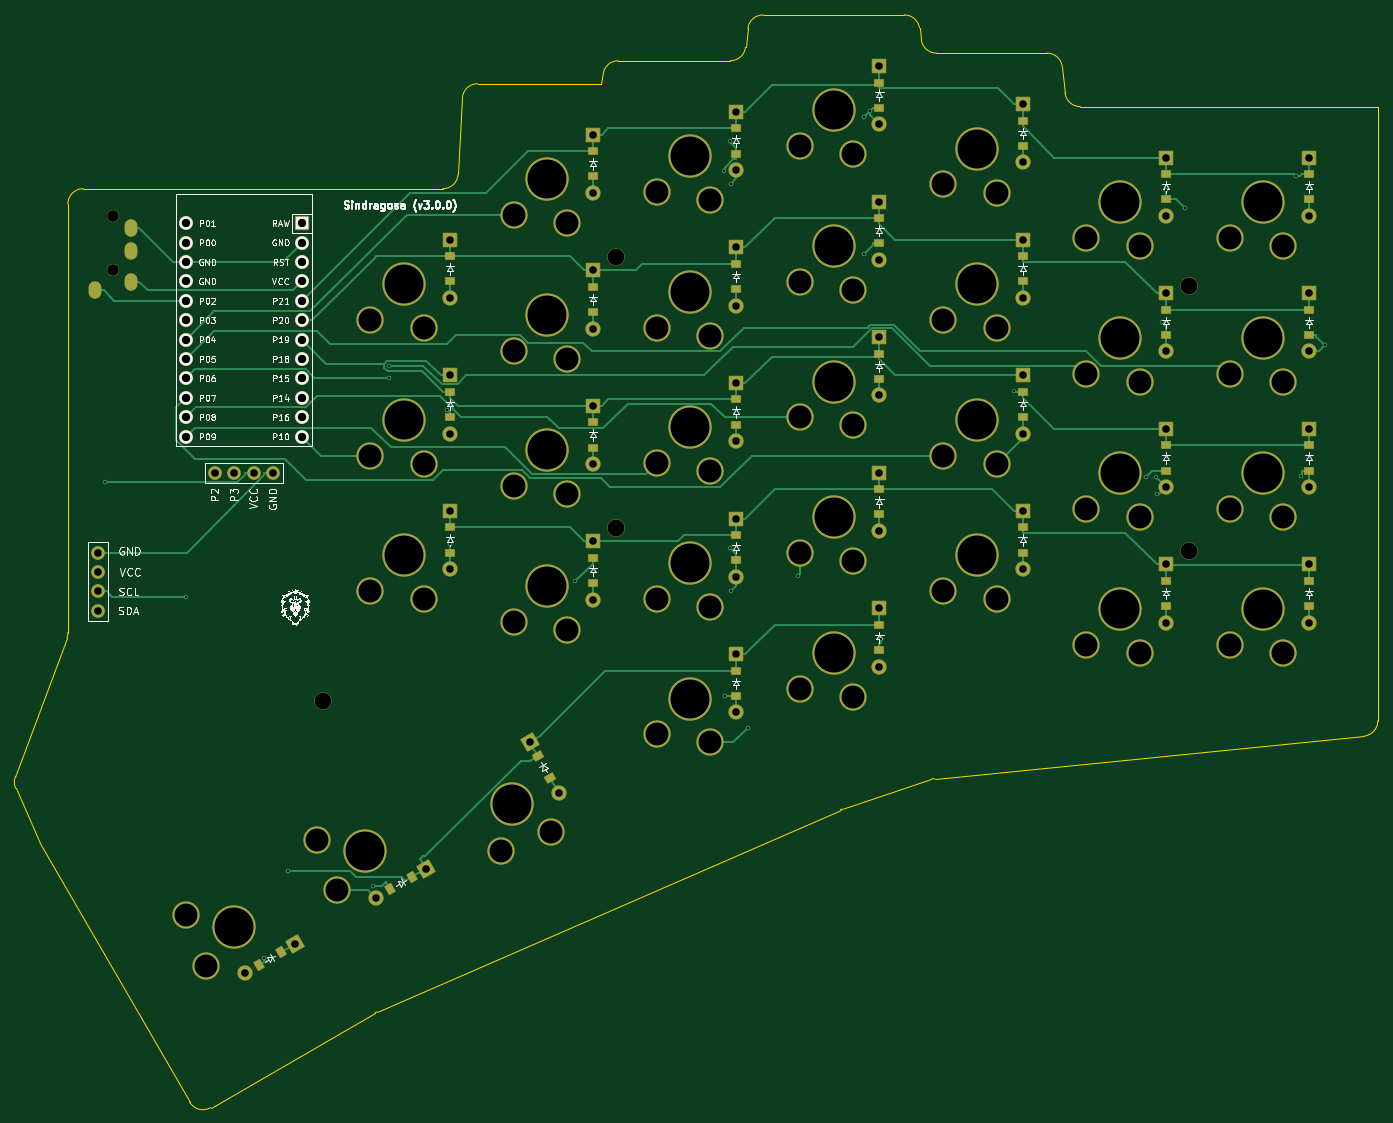
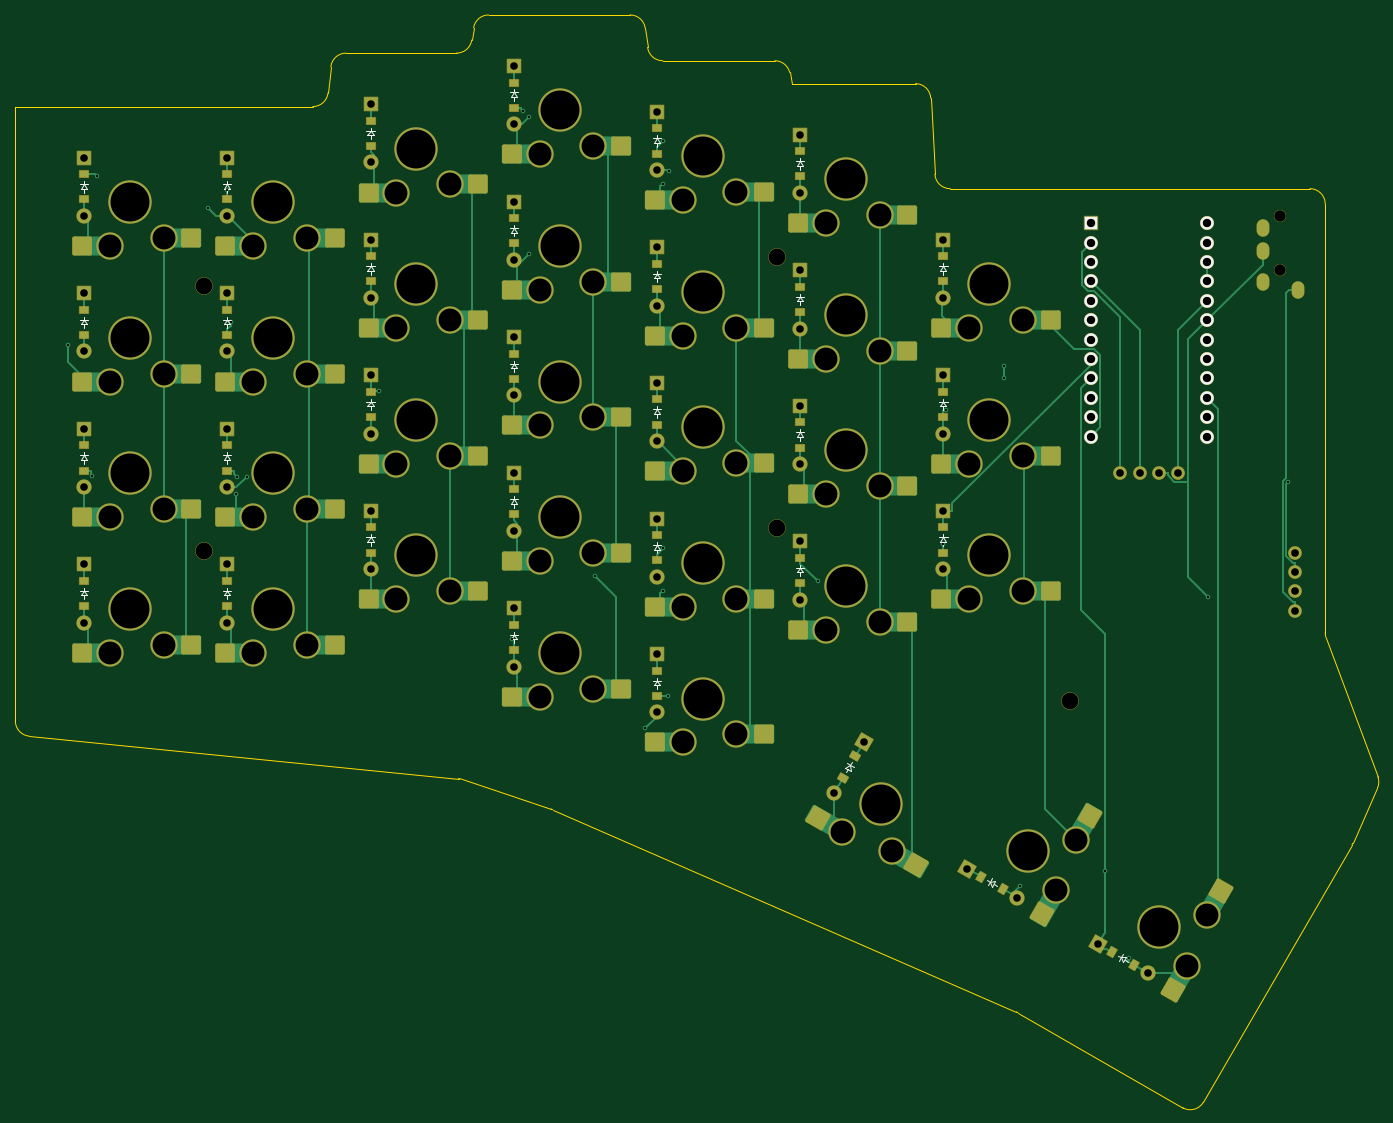
Circuit board: 11 layer files. Board 178.4 x 143.1 mm.
- bottom_copper: board_right_finished-B_Cu.gbr (38984 bytes)
- bottom_mask: board_right_finished-B_Mask.gbr (13205 bytes)
- paste: board_right_finished-B_Paste.gbr (6137 bytes)
- bottom_silk: board_right_finished-B_Silkscreen.gbr (13037 bytes)
- outline: board_right_finished-Edge_Cuts.gbr (2954 bytes)
- top_copper: board_right_finished-F_Cu.gbr (35628 bytes)
- top_mask: board_right_finished-F_Mask.gbr (10922 bytes)
- paste: board_right_finished-F_Paste.gbr (3083 bytes)
- top_silk: board_right_finished-F_Silkscreen.gbr (305490 bytes)
- drill: board_right_finished-NPTH.drl (510 bytes)
- drill: board_right_finished-PTH.drl (4598 bytes)

=== bottom_copper: board_right_finished-B_Cu.gbr (38984 bytes, source omitted) ===
=== bottom_mask: board_right_finished-B_Mask.gbr (13205 bytes, source omitted) ===
=== paste: board_right_finished-B_Paste.gbr ===
%TF.GenerationSoftware,KiCad,Pcbnew,9.0.7*%
%TF.CreationDate,2026-01-28T22:47:06+01:00*%
%TF.ProjectId,board_right_finished,626f6172-645f-4726-9967-68745f66696e,v1.0.0*%
%TF.SameCoordinates,Original*%
%TF.FileFunction,Paste,Bot*%
%TF.FilePolarity,Positive*%
%FSLAX46Y46*%
G04 Gerber Fmt 4.6, Leading zero omitted, Abs format (unit mm)*
G04 Created by KiCad (PCBNEW 9.0.7) date 2026-01-28 22:47:06*
%MOMM*%
%LPD*%
G01*
G04 APERTURE LIST*
G04 Aperture macros list*
%AMRoundRect*
0 Rectangle with rounded corners*
0 $1 Rounding radius*
0 $2 $3 $4 $5 $6 $7 $8 $9 X,Y pos of 4 corners*
0 Add a 4 corners polygon primitive as box body*
4,1,4,$2,$3,$4,$5,$6,$7,$8,$9,$2,$3,0*
0 Add four circle primitives for the rounded corners*
1,1,$1+$1,$2,$3*
1,1,$1+$1,$4,$5*
1,1,$1+$1,$6,$7*
1,1,$1+$1,$8,$9*
0 Add four rect primitives between the rounded corners*
20,1,$1+$1,$2,$3,$4,$5,0*
20,1,$1+$1,$4,$5,$6,$7,0*
20,1,$1+$1,$6,$7,$8,$9,0*
20,1,$1+$1,$8,$9,$2,$3,0*%
%AMRotRect*
0 Rectangle, with rotation*
0 The origin of the aperture is its center*
0 $1 length*
0 $2 width*
0 $3 Rotation angle, in degrees counterclockwise*
0 Add horizontal line*
21,1,$1,$2,0,0,$3*%
G04 Aperture macros list end*
%ADD10R,1.200000X0.900000*%
%ADD11RotRect,0.900000X1.200000X300.000000*%
%ADD12RotRect,0.900000X1.200000X210.000000*%
%ADD13RoundRect,0.250000X-1.050000X-1.000000X1.050000X-1.000000X1.050000X1.000000X-1.050000X1.000000X0*%
%ADD14RoundRect,0.250000X-1.391025X0.409327X-0.341025X-1.409327X1.391025X-0.409327X0.341025X1.409327X0*%
%ADD15RoundRect,0.250000X-0.409327X-1.391025X1.409327X-0.341025X0.409327X1.391025X-1.409327X0.341025X0*%
G04 APERTURE END LIST*
D10*
%TO.C,D12*%
X236021500Y-73750000D03*
X236021500Y-77050000D03*
%TD*%
%TO.C,D21*%
X198521500Y-92500000D03*
X198521500Y-95800000D03*
%TD*%
%TO.C,D20*%
X198521500Y-110250000D03*
X198521500Y-113550000D03*
%TD*%
%TO.C,D29*%
X161021500Y-91500000D03*
X161021500Y-94800000D03*
%TD*%
%TO.C,D18*%
X198521500Y-145750000D03*
X198521500Y-149050000D03*
%TD*%
%TO.C,D10*%
X236021500Y-109250000D03*
X236021500Y-112550000D03*
%TD*%
%TO.C,D9*%
X236021500Y-127000000D03*
X236021500Y-130300000D03*
%TD*%
%TO.C,D7*%
X254771500Y-98500000D03*
X254771500Y-101800000D03*
%TD*%
%TO.C,D4*%
X273521500Y-80750000D03*
X273521500Y-84050000D03*
%TD*%
%TO.C,D27*%
X161021500Y-127000000D03*
X161021500Y-130300000D03*
%TD*%
%TO.C,D14*%
X217271500Y-122000000D03*
X217271500Y-125300000D03*
%TD*%
%TO.C,D25*%
X179771500Y-95500000D03*
X179771500Y-98800000D03*
%TD*%
D11*
%TO.C,D30*%
X172544600Y-156988958D03*
X174194600Y-159846842D03*
%TD*%
D10*
%TO.C,D24*%
X179771500Y-113250000D03*
X179771500Y-116550000D03*
%TD*%
%TO.C,D11*%
X236021500Y-91500000D03*
X236021500Y-94800000D03*
%TD*%
%TO.C,D13*%
X217271500Y-139750000D03*
X217271500Y-143050000D03*
%TD*%
%TO.C,D6*%
X254771500Y-116250000D03*
X254771500Y-119550000D03*
%TD*%
D12*
%TO.C,D32*%
X138914842Y-182640500D03*
X136056958Y-184290500D03*
%TD*%
D10*
%TO.C,D22*%
X198521500Y-74750000D03*
X198521500Y-78050000D03*
%TD*%
%TO.C,D5*%
X254771500Y-134000000D03*
X254771500Y-137300000D03*
%TD*%
%TO.C,D3*%
X273521500Y-98500000D03*
X273521500Y-101800000D03*
%TD*%
%TO.C,D15*%
X217271500Y-104250000D03*
X217271500Y-107550000D03*
%TD*%
%TO.C,D23*%
X179771500Y-131000000D03*
X179771500Y-134300000D03*
%TD*%
%TO.C,D19*%
X198521500Y-128000000D03*
X198521500Y-131300000D03*
%TD*%
%TO.C,D26*%
X179771500Y-77750000D03*
X179771500Y-81050000D03*
%TD*%
D12*
%TO.C,D31*%
X156062142Y-172740500D03*
X153204258Y-174390500D03*
%TD*%
D10*
%TO.C,D28*%
X161021500Y-109250000D03*
X161021500Y-112550000D03*
%TD*%
%TO.C,D8*%
X254771500Y-80750000D03*
X254771500Y-84050000D03*
%TD*%
%TO.C,D16*%
X217271500Y-86500000D03*
X217271500Y-89800000D03*
%TD*%
%TO.C,D17*%
X217271500Y-68750000D03*
X217271500Y-72050000D03*
%TD*%
%TO.C,D1*%
X273521500Y-134000000D03*
X273521500Y-137300000D03*
%TD*%
%TO.C,D2*%
X273521500Y-116250000D03*
X273521500Y-119550000D03*
%TD*%
D13*
%TO.C,S22*%
X184471500Y-83100000D03*
X198771500Y-84150000D03*
%TD*%
%TO.C,S17*%
X203221500Y-77100000D03*
X217521500Y-78150000D03*
%TD*%
%TO.C,S9*%
X221971500Y-135350000D03*
X236271500Y-136400000D03*
%TD*%
%TO.C,S12*%
X221971500Y-82100000D03*
X236271500Y-83150000D03*
%TD*%
%TO.C,S6*%
X240721500Y-124600000D03*
X255021500Y-125650000D03*
%TD*%
D14*
%TO.C,S32*%
X124658481Y-174647895D03*
X130899154Y-187557059D03*
%TD*%
D13*
%TO.C,S1*%
X259471500Y-142350000D03*
X273771500Y-143400000D03*
%TD*%
%TO.C,S14*%
X203221500Y-130350000D03*
X217521500Y-131400000D03*
%TD*%
%TO.C,S13*%
X203221500Y-148100000D03*
X217521500Y-149150000D03*
%TD*%
%TO.C,S5*%
X240721500Y-142350000D03*
X255021500Y-143400000D03*
%TD*%
%TO.C,S20*%
X184471500Y-118600000D03*
X198771500Y-119650000D03*
%TD*%
D15*
%TO.C,S30*%
X164551895Y-171245319D03*
X177461059Y-165004646D03*
%TD*%
D13*
%TO.C,S15*%
X203221500Y-112600000D03*
X217521500Y-113650000D03*
%TD*%
%TO.C,S3*%
X259471500Y-106850000D03*
X273771500Y-107900000D03*
%TD*%
%TO.C,S8*%
X240721500Y-89100000D03*
X255021500Y-90150000D03*
%TD*%
%TO.C,S26*%
X165721500Y-86100000D03*
X180021500Y-87150000D03*
%TD*%
%TO.C,S28*%
X146971500Y-117600000D03*
X161271500Y-118650000D03*
%TD*%
%TO.C,S29*%
X146971500Y-99850000D03*
X161271500Y-100900000D03*
%TD*%
%TO.C,S18*%
X184471500Y-154100000D03*
X198771500Y-155150000D03*
%TD*%
%TO.C,S10*%
X221971500Y-117600000D03*
X236271500Y-118650000D03*
%TD*%
%TO.C,S2*%
X259471500Y-124600000D03*
X273771500Y-125650000D03*
%TD*%
%TO.C,S16*%
X203221500Y-94850000D03*
X217521500Y-95900000D03*
%TD*%
%TO.C,S11*%
X221971500Y-99850000D03*
X236271500Y-100900000D03*
%TD*%
%TO.C,S4*%
X259471500Y-89100000D03*
X273771500Y-90150000D03*
%TD*%
%TO.C,S7*%
X240721500Y-106850000D03*
X255021500Y-107900000D03*
%TD*%
D14*
%TO.C,S31*%
X141805781Y-164747895D03*
X148046454Y-177657059D03*
%TD*%
D13*
%TO.C,S24*%
X165721500Y-121600000D03*
X180021500Y-122650000D03*
%TD*%
%TO.C,S25*%
X165721500Y-103850000D03*
X180021500Y-104900000D03*
%TD*%
%TO.C,S19*%
X184471500Y-136350000D03*
X198771500Y-137400000D03*
%TD*%
%TO.C,S27*%
X146971500Y-135350000D03*
X161271500Y-136400000D03*
%TD*%
%TO.C,S21*%
X184471500Y-100850000D03*
X198771500Y-101900000D03*
%TD*%
%TO.C,S23*%
X165721500Y-139350000D03*
X180021500Y-140400000D03*
%TD*%
M02*

=== bottom_silk: board_right_finished-B_Silkscreen.gbr (13037 bytes, source omitted) ===
=== outline: board_right_finished-Edge_Cuts.gbr ===
%TF.GenerationSoftware,KiCad,Pcbnew,9.0.7*%
%TF.CreationDate,2026-01-28T22:47:07+01:00*%
%TF.ProjectId,board_right_finished,626f6172-645f-4726-9967-68745f66696e,v1.0.0*%
%TF.SameCoordinates,Original*%
%TF.FileFunction,Profile,NP*%
%FSLAX46Y46*%
G04 Gerber Fmt 4.6, Leading zero omitted, Abs format (unit mm)*
G04 Created by KiCad (PCBNEW 9.0.7) date 2026-01-28 22:47:07*
%MOMM*%
%LPD*%
G01*
G04 APERTURE LIST*
%TA.AperFunction,Profile*%
%ADD10C,0.150000*%
%TD*%
G04 APERTURE END LIST*
D10*
X104179661Y-161144466D02*
G75*
G02*
X104130565Y-159627010I1824939J818566D01*
G01*
X162124649Y-80758929D02*
G75*
G02*
X160127618Y-82650018I-1997049J108929D01*
G01*
X162668351Y-70791071D02*
G75*
G02*
X164665382Y-68899982I1997049J-108929D01*
G01*
X220549125Y-59900000D02*
G75*
G02*
X222527057Y-61603310I-25J-2000100D01*
G01*
X239224339Y-64900000D02*
X224743875Y-64900000D01*
X282521500Y-152337704D02*
G75*
G02*
X280717970Y-154328027I-2000000J4D01*
G01*
X224743875Y-64900000D02*
G75*
G02*
X222765943Y-63196690I25J2000100D01*
G01*
X199740491Y-64148069D02*
G75*
G02*
X197755936Y-65899936I-1984491J248069D01*
G01*
X151249729Y-190530083D02*
G75*
G02*
X151450124Y-190428926I999571J-1731117D01*
G01*
X181142733Y-67414868D02*
X180771400Y-68900000D01*
X129696449Y-202973875D02*
X151249729Y-190530083D01*
X282521500Y-152337704D02*
X282521500Y-71900000D01*
X224494705Y-159877967D02*
X280717970Y-154328031D01*
X282521500Y-71900000D02*
X243568661Y-71900000D01*
X200052509Y-61651931D02*
G75*
G02*
X202037064Y-59900064I1984491J-248069D01*
G01*
X110895420Y-141488064D02*
X104130546Y-159627003D01*
X220549125Y-59900000D02*
X202037064Y-59900000D01*
X212189363Y-163935826D02*
G75*
G02*
X212356511Y-163871666I799137J-1832074D01*
G01*
X151450126Y-190428930D02*
X212189363Y-163935826D01*
X181142733Y-67414868D02*
G75*
G02*
X183083002Y-65900003I1940267J-485132D01*
G01*
X104179661Y-161144466D02*
X107422648Y-168373762D01*
X243568661Y-71900000D02*
G75*
G02*
X241579992Y-70113071I39J2000100D01*
G01*
X224058720Y-159970927D02*
G75*
G02*
X224494704Y-159877961I632380J-1896873D01*
G01*
X197755936Y-65900000D02*
X183083002Y-65900000D01*
X222766002Y-63196681D02*
X222526998Y-61603319D01*
X200052509Y-61651931D02*
X199740491Y-64148069D01*
X162668351Y-70791071D02*
X162124649Y-80758929D01*
X160127618Y-82650000D02*
X113021500Y-82650000D01*
X180771400Y-68900000D02*
X164665382Y-68900000D01*
X107515402Y-168555174D02*
G75*
G02*
X107422647Y-168373762I1731798J999874D01*
G01*
X111021500Y-140789190D02*
G75*
G02*
X110895417Y-141488063I-1999900J-10D01*
G01*
X111021500Y-84650000D02*
G75*
G02*
X113021500Y-82650000I2000000J0D01*
G01*
X129696449Y-202973875D02*
G75*
G02*
X126964364Y-202241844I-1000049J1731975D01*
G01*
X239224339Y-64900000D02*
G75*
G02*
X241213008Y-66686929I-39J-2000100D01*
G01*
X111021500Y-84650000D02*
X111021500Y-140789190D01*
X107515402Y-168555174D02*
X126964399Y-202241824D01*
X241580043Y-70113066D02*
X241212957Y-66686934D01*
X212356510Y-163871663D02*
X224058720Y-159970927D01*
M02*

=== top_copper: board_right_finished-F_Cu.gbr (35628 bytes, source omitted) ===
=== top_mask: board_right_finished-F_Mask.gbr (10922 bytes, source omitted) ===
=== paste: board_right_finished-F_Paste.gbr ===
%TF.GenerationSoftware,KiCad,Pcbnew,9.0.7*%
%TF.CreationDate,2026-01-28T22:47:06+01:00*%
%TF.ProjectId,board_right_finished,626f6172-645f-4726-9967-68745f66696e,v1.0.0*%
%TF.SameCoordinates,Original*%
%TF.FileFunction,Paste,Top*%
%TF.FilePolarity,Positive*%
%FSLAX46Y46*%
G04 Gerber Fmt 4.6, Leading zero omitted, Abs format (unit mm)*
G04 Created by KiCad (PCBNEW 9.0.7) date 2026-01-28 22:47:06*
%MOMM*%
%LPD*%
G01*
G04 APERTURE LIST*
G04 Aperture macros list*
%AMRotRect*
0 Rectangle, with rotation*
0 The origin of the aperture is its center*
0 $1 length*
0 $2 width*
0 $3 Rotation angle, in degrees counterclockwise*
0 Add horizontal line*
21,1,$1,$2,0,0,$3*%
G04 Aperture macros list end*
%ADD10R,1.200000X0.900000*%
%ADD11RotRect,0.900000X1.200000X300.000000*%
%ADD12RotRect,0.900000X1.200000X210.000000*%
G04 APERTURE END LIST*
D10*
%TO.C,D12*%
X236021500Y-73750000D03*
X236021500Y-77050000D03*
%TD*%
%TO.C,D21*%
X198521500Y-92500000D03*
X198521500Y-95800000D03*
%TD*%
%TO.C,D20*%
X198521500Y-110250000D03*
X198521500Y-113550000D03*
%TD*%
%TO.C,D29*%
X161021500Y-91500000D03*
X161021500Y-94800000D03*
%TD*%
%TO.C,D18*%
X198521500Y-145750000D03*
X198521500Y-149050000D03*
%TD*%
%TO.C,D10*%
X236021500Y-109250000D03*
X236021500Y-112550000D03*
%TD*%
%TO.C,D9*%
X236021500Y-127000000D03*
X236021500Y-130300000D03*
%TD*%
%TO.C,D7*%
X254771500Y-98500000D03*
X254771500Y-101800000D03*
%TD*%
%TO.C,D4*%
X273521500Y-80750000D03*
X273521500Y-84050000D03*
%TD*%
%TO.C,D27*%
X161021500Y-127000000D03*
X161021500Y-130300000D03*
%TD*%
%TO.C,D14*%
X217271500Y-122000000D03*
X217271500Y-125300000D03*
%TD*%
%TO.C,D25*%
X179771500Y-95500000D03*
X179771500Y-98800000D03*
%TD*%
D11*
%TO.C,D30*%
X172544600Y-156988958D03*
X174194600Y-159846842D03*
%TD*%
D10*
%TO.C,D24*%
X179771500Y-113250000D03*
X179771500Y-116550000D03*
%TD*%
%TO.C,D11*%
X236021500Y-91500000D03*
X236021500Y-94800000D03*
%TD*%
%TO.C,D13*%
X217271500Y-139750000D03*
X217271500Y-143050000D03*
%TD*%
%TO.C,D6*%
X254771500Y-116250000D03*
X254771500Y-119550000D03*
%TD*%
D12*
%TO.C,D32*%
X138914842Y-182640500D03*
X136056958Y-184290500D03*
%TD*%
D10*
%TO.C,D22*%
X198521500Y-74750000D03*
X198521500Y-78050000D03*
%TD*%
%TO.C,D5*%
X254771500Y-134000000D03*
X254771500Y-137300000D03*
%TD*%
%TO.C,D3*%
X273521500Y-98500000D03*
X273521500Y-101800000D03*
%TD*%
%TO.C,D15*%
X217271500Y-104250000D03*
X217271500Y-107550000D03*
%TD*%
%TO.C,D23*%
X179771500Y-131000000D03*
X179771500Y-134300000D03*
%TD*%
%TO.C,D19*%
X198521500Y-128000000D03*
X198521500Y-131300000D03*
%TD*%
%TO.C,D26*%
X179771500Y-77750000D03*
X179771500Y-81050000D03*
%TD*%
D12*
%TO.C,D31*%
X156062142Y-172740500D03*
X153204258Y-174390500D03*
%TD*%
D10*
%TO.C,D28*%
X161021500Y-109250000D03*
X161021500Y-112550000D03*
%TD*%
%TO.C,D8*%
X254771500Y-80750000D03*
X254771500Y-84050000D03*
%TD*%
%TO.C,D16*%
X217271500Y-86500000D03*
X217271500Y-89800000D03*
%TD*%
%TO.C,D17*%
X217271500Y-68750000D03*
X217271500Y-72050000D03*
%TD*%
%TO.C,D1*%
X273521500Y-134000000D03*
X273521500Y-137300000D03*
%TD*%
%TO.C,D2*%
X273521500Y-116250000D03*
X273521500Y-119550000D03*
%TD*%
M02*

=== top_silk: board_right_finished-F_Silkscreen.gbr (305490 bytes, source omitted) ===
=== drill: board_right_finished-NPTH.drl ===
M48
; DRILL file {KiCad 9.0.7} date 2026-01-28T22:47:04+0100
; FORMAT={-:-/ absolute / metric / decimal}
; #@! TF.CreationDate,2026-01-28T22:47:04+01:00
; #@! TF.GenerationSoftware,Kicad,Pcbnew,9.0.7
; #@! TF.FileFunction,NonPlated,1,2,NPTH
FMAT,2
METRIC
; #@! TA.AperFunction,NonPlated,NPTH,ComponentDrill
T1C1.500
; #@! TA.AperFunction,NonPlated,NPTH,ComponentDrill
T2C2.200
%
G90
G05
T1
X116.921Y-86.25
X116.921Y-93.25
T2
X144.418Y-149.672
X182.772Y-91.6
X182.772Y-127.1
X257.772Y-95.35
X257.772Y-130.1
M30

=== drill: board_right_finished-PTH.drl ===
M48
; DRILL file {KiCad 9.0.7} date 2026-01-28T22:47:04+0100
; FORMAT={-:-/ absolute / metric / decimal}
; #@! TF.CreationDate,2026-01-28T22:47:04+01:00
; #@! TF.GenerationSoftware,Kicad,Pcbnew,9.0.7
; #@! TF.FileFunction,Plated,1,2,PTH
FMAT,2
METRIC
; #@! TA.AperFunction,Plated,PTH,ViaDrill
T1C0.300
; #@! TA.AperFunction,Plated,PTH,ComponentDrill
T2C0.900
; #@! TA.AperFunction,Plated,PTH,ComponentDrill
T3C0.991
; #@! TA.AperFunction,Plated,PTH,ComponentDrill
T4C1.000
; #@! TA.AperFunction,Plated,PTH,ComponentDrill
T5C1.092
; #@! TA.AperFunction,Plated,PTH,ComponentDrill
T6C3.000
; #@! TA.AperFunction,Plated,PTH,ComponentDrill
T7C5.100
%
G90
G05
T1
X115.928Y-121.105
X126.421Y-136.058
X136.718Y-183.404
X139.823Y-171.944
X150.972Y-173.978
X153.052Y-105.824
X153.052Y-107.419
X160.675Y-111.584
X161.06Y-129.216
X177.471Y-134.026
X196.906Y-80.275
X197.082Y-149.058
X197.733Y-76.4
X197.733Y-129.716
X197.784Y-82.031
X197.784Y-135.356
X200.017Y-153.257
X206.669Y-133.331
X215.217Y-73.257
X215.217Y-91.2
X216.094Y-72.51
X217.483Y-141.572
X234.917Y-109.143
X252.205Y-120.335
X253.461Y-120.419
X253.577Y-122.631
X254.328Y-100.15
X254.771Y-82.844
X257.307Y-85.219
X271.816Y-80.967
X272.466Y-120.279
X275.571Y-103.162
T3
X134.186Y-185.37
X140.785Y-181.56
X151.334Y-175.47
X157.933Y-171.66
X161.022Y-89.34
X161.022Y-96.96
X161.022Y-107.09
X161.022Y-114.71
X161.022Y-124.84
X161.022Y-132.46
X171.465Y-155.118
X175.275Y-161.717
X179.772Y-75.59
X179.772Y-83.21
X179.772Y-93.34
X179.772Y-100.96
X179.772Y-111.09
X179.772Y-118.71
X179.772Y-128.84
X179.772Y-136.46
X198.522Y-72.59
X198.522Y-80.21
X198.522Y-90.34
X198.522Y-97.96
X198.522Y-108.09
X198.522Y-115.71
X198.522Y-125.84
X198.522Y-133.46
X198.522Y-143.59
X198.522Y-151.21
X217.272Y-66.59
X217.272Y-74.21
X217.272Y-84.34
X217.272Y-91.96
X217.272Y-102.09
X217.272Y-109.71
X217.272Y-119.84
X217.272Y-127.46
X217.272Y-137.59
X217.272Y-145.21
X236.022Y-71.59
X236.022Y-79.21
X236.022Y-89.34
X236.022Y-96.96
X236.022Y-107.09
X236.022Y-114.71
X236.022Y-124.84
X236.022Y-132.46
X254.771Y-78.59
X254.771Y-86.21
X254.771Y-96.34
X254.771Y-103.96
X254.771Y-114.09
X254.771Y-121.71
X254.771Y-131.84
X254.771Y-139.46
X273.522Y-78.59
X273.522Y-86.21
X273.522Y-96.34
X273.522Y-103.96
X273.522Y-114.09
X273.522Y-121.71
X273.522Y-131.84
X273.522Y-139.46
T4
X114.947Y-130.3
X114.947Y-132.84
X114.947Y-135.38
X114.947Y-137.92
X130.256Y-119.85
X132.796Y-119.85
X135.337Y-119.85
X137.876Y-119.85
T5
X126.447Y-87.18
X126.447Y-89.72
X126.447Y-92.26
X126.447Y-94.8
X126.447Y-97.34
X126.447Y-99.88
X126.447Y-102.42
X126.447Y-104.96
X126.447Y-107.5
X126.447Y-110.04
X126.447Y-112.58
X126.447Y-115.12
X141.686Y-87.18
X141.686Y-89.72
X141.686Y-92.26
X141.686Y-94.8
X141.686Y-97.34
X141.686Y-99.88
X141.686Y-102.42
X141.686Y-104.96
X141.686Y-107.5
X141.686Y-110.04
X141.686Y-112.58
X141.686Y-115.12
T6
X126.483Y-177.809
X129.074Y-184.396
X143.631Y-167.909
X146.221Y-174.496
X150.621Y-99.85
X150.621Y-117.6
X150.621Y-135.35
X157.621Y-100.9
X157.621Y-118.65
X157.621Y-136.4
X167.713Y-169.42
X169.371Y-86.1
X169.371Y-103.85
X169.371Y-121.6
X169.371Y-139.35
X174.3Y-166.83
X176.371Y-87.15
X176.371Y-104.9
X176.371Y-122.65
X176.371Y-140.4
X188.121Y-83.1
X188.121Y-100.85
X188.121Y-118.6
X188.121Y-136.35
X188.121Y-154.1
X195.121Y-84.15
X195.121Y-101.9
X195.121Y-119.65
X195.121Y-137.4
X195.121Y-155.15
X206.871Y-77.1
X206.871Y-94.85
X206.871Y-112.6
X206.871Y-130.35
X206.871Y-148.1
X213.871Y-78.15
X213.871Y-95.9
X213.871Y-113.65
X213.871Y-131.4
X213.871Y-149.15
X225.621Y-82.1
X225.621Y-99.85
X225.621Y-117.6
X225.621Y-135.35
X232.621Y-83.15
X232.621Y-100.9
X232.621Y-118.65
X232.621Y-136.4
X244.371Y-89.1
X244.371Y-106.85
X244.371Y-124.6
X244.371Y-142.35
X251.371Y-90.15
X251.371Y-107.9
X251.371Y-125.65
X251.371Y-143.4
X263.121Y-89.1
X263.121Y-106.85
X263.121Y-124.6
X263.121Y-142.35
X270.121Y-90.15
X270.121Y-107.9
X270.121Y-125.65
X270.121Y-143.4
T7
X132.754Y-179.269
X149.901Y-169.369
X155.022Y-95.15
X155.022Y-112.9
X155.022Y-130.65
X169.173Y-163.15
X173.772Y-81.4
X173.772Y-99.15
X173.772Y-116.9
X173.772Y-134.65
X192.522Y-78.4
X192.522Y-96.15
X192.522Y-113.9
X192.522Y-131.65
X192.522Y-149.4
X211.272Y-72.4
X211.272Y-90.15
X211.272Y-107.9
X211.272Y-125.65
X211.272Y-143.4
X230.022Y-77.4
X230.022Y-95.15
X230.022Y-112.9
X230.022Y-130.65
X248.771Y-84.4
X248.771Y-102.15
X248.771Y-119.9
X248.771Y-137.65
X267.522Y-84.4
X267.522Y-102.15
X267.522Y-119.9
X267.522Y-137.65
T2
G00X114.621Y-95.65
M15
G01X114.621Y-96.25
M16
G05
G00X119.221Y-87.55
M15
G01X119.221Y-88.15
M16
G05
G00X119.221Y-90.55
M15
G01X119.221Y-91.15
M16
G05
G00X119.221Y-94.55
M15
G01X119.221Y-95.15
M16
G05
M30

